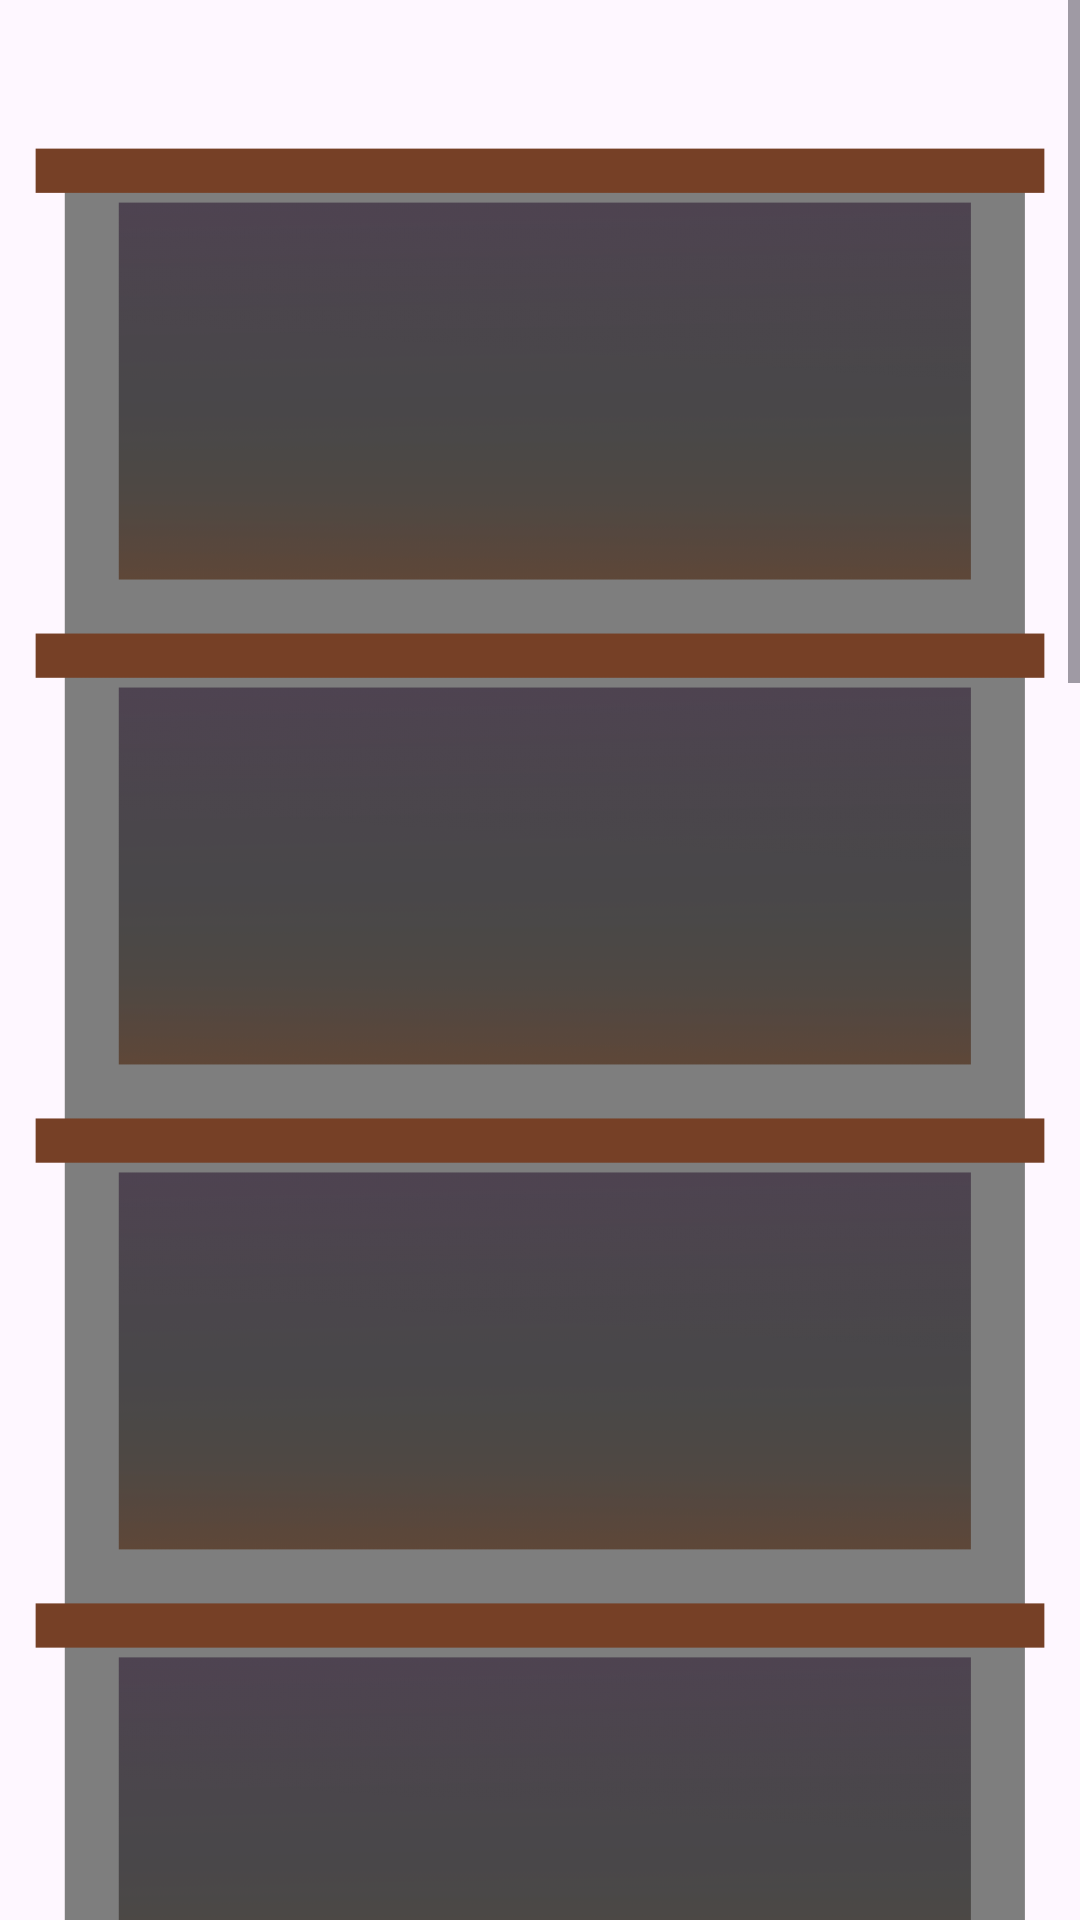

Reconstruct the res/layout file that produces this screen, plus the resources it refers to.
<!-- AndroidManifest.xml: application theme Theme.ProyectoFinalAlfa02 -->
<!-- res/layout/activity_play.xml -->
<?xml version="1.0" encoding="utf-8"?>
<ScrollView xmlns:android="http://schemas.android.com/apk/res/android"
xmlns:app="http://schemas.android.com/apk/res-auto"
xmlns:tools="http://schemas.android.com/tools"
android:layout_width="match_parent"
android:layout_height="wrap_content"
tools:context=".MainActivity"
tools:ignore="SpeakableTextPresentCheck">

<androidx.constraintlayout.widget.ConstraintLayout
    android:layout_width="match_parent"
    android:layout_height="wrap_content">

    <ImageView
        android:id="@+id/imageView2"
        android:layout_width="wrap_content"
        android:layout_height="1800dp"
        app:srcCompat="@drawable/floors_page"
        tools:ignore="MissingConstraints"
        android:paddingBottom="100dp"/>


</androidx.constraintlayout.widget.ConstraintLayout>

</ScrollView>
<!-- resources referenced by this layout -->
<resources>
  <!-- drawable floors_page: png bitmap (drawable, 249337 bytes) -->
  <style name="Theme.ProyectoFinalAlfa02" parent="Base.Theme.ProyectoFinalAlfa02" />
  <style name="Base.Theme.ProyectoFinalAlfa02" parent="Theme.Material3.DayNight.NoActionBar">
          <item name="colorPrimary">@color/colorPrimary</item>
          <item name="colorPrimaryDark">@color/colorPrimaryDark</item>
          <item name="colorAccent">@color/colorAccent</item>
      </style>
  <color name="colorPrimary">#B15D37</color>
  <color name="colorPrimaryDark">#421915</color>
  <color name="colorAccent">#FFFF9800</color>
</resources>
